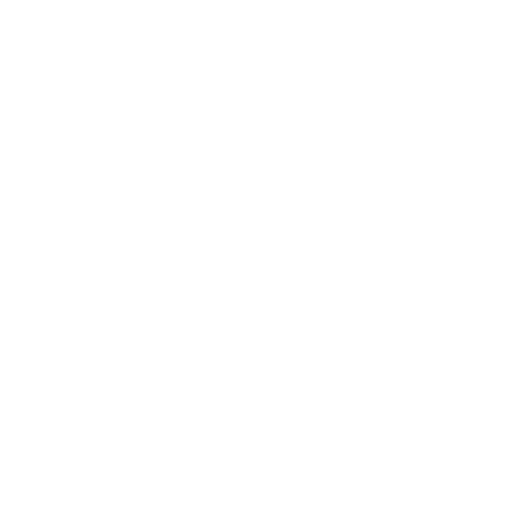
t = 0.00 s
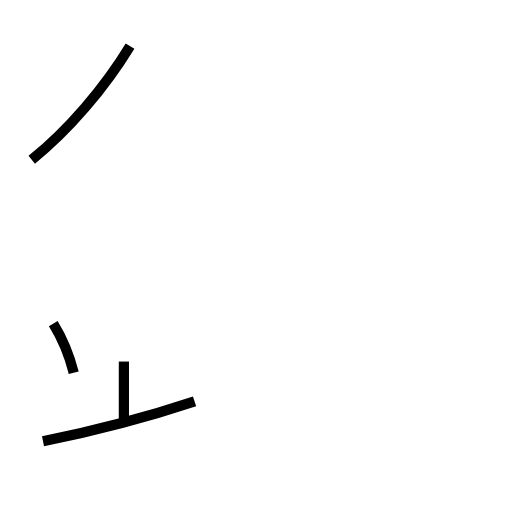
t = 1.23 s
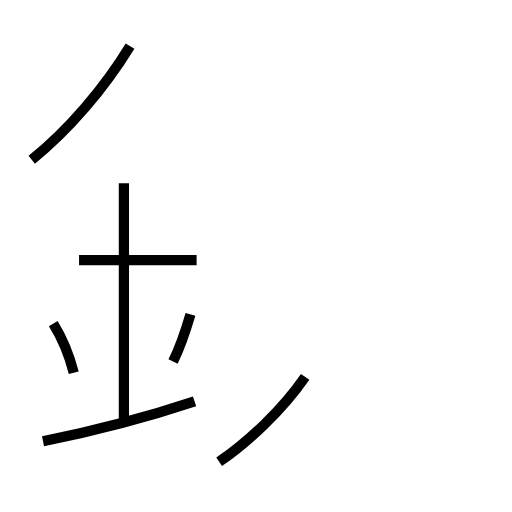
t = 2.60 s
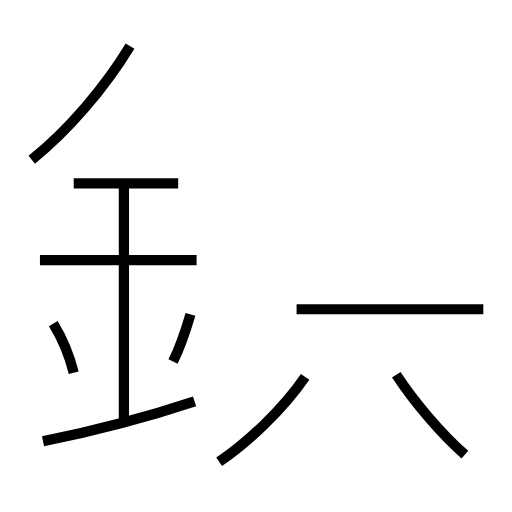
t = 3.88 s
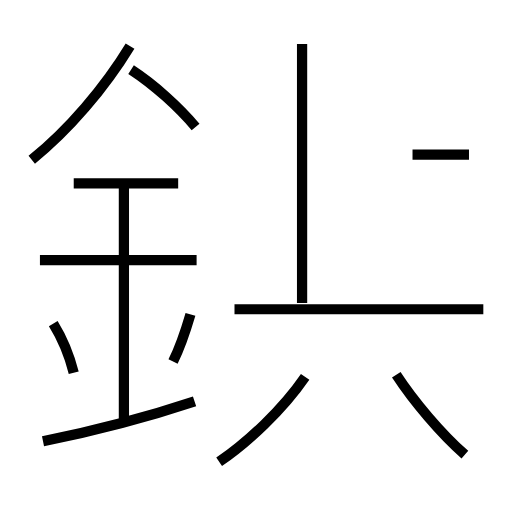
t = 5.24 s
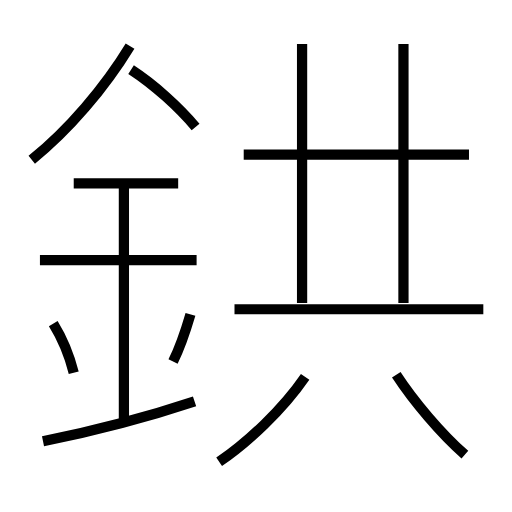
t = 6.49 s

The animated SVG that drew these frames (rendered in a browser with its animation timeline set to each time). Animation: 14 SMIL elements (animate=14); one cycle of 6.49 s.

<?xml version='1.0' encoding='utf-8'?>
<svg viewBox="0.0 -6.0 50.0 50.0" version="1.1" xmlns="http://www.w3.org/2000/svg"><rect x="-1000" y="-1000" width="2000" height="2000" stroke="white" fill="white" /><g style="fill:none;stroke:#000000;stroke-width:1"><path d="M 3.1 -28.4 C 6.7 -31.3 10.2 -35.4 12.7 -39.5 " transform="translate(0.0 38.0)" stroke-dasharray="14.743480756846328" stroke-dashoffset="14.743480756846328"><animate attributeName="stroke-dashoffset" from="14.743480756846328" to="0" dur="0.44230442270538983s" begin="0s" fill="freeze" /></path><path d="M 4.2 -0.9 C 9.1 -1.9 14.8 -3.4 19.0 -4.8 " transform="translate(0.0 38.0)" stroke-dasharray="15.31332718919093" stroke-dashoffset="15.31332718919093"><animate attributeName="stroke-dashoffset" from="15.31332718919093" to="0" dur="0.4593998156757279s" begin="0.44230442270538983s" fill="freeze" /></path><path d="M 7.2 -7.6 C 6.8 -9.2 6.0 -11.1 5.2 -12.4 " transform="translate(0.0 38.0)" stroke-dasharray="5.217579380195068" stroke-dashoffset="5.217579380195068"><animate attributeName="stroke-dashoffset" from="5.217579380195068" to="0" dur="0.15652738140585204s" begin="0.9017042383811178s" fill="freeze" /></path><path d="M 12.1 -2.9 L 12.1 -26.1 " transform="translate(0.0 38.0)" stroke-dasharray="23.200000000000003" stroke-dashoffset="23.200000000000003"><animate attributeName="stroke-dashoffset" from="23.200000000000003" to="0" dur="0.6960000000000001s" begin="1.05823161978697s" fill="freeze" /></path><path d="M 21.4 1.1 C 24.2 -0.8 27.6 -4.0 29.8 -7.2 " transform="translate(0.0 38.0)" stroke-dasharray="11.868606140795654" stroke-dashoffset="11.868606140795654"><animate attributeName="stroke-dashoffset" from="11.868606140795654" to="0" dur="0.3560581842238696s" begin="1.75423161978697s" fill="freeze" /></path><path d="M 16.9 -8.7 C 17.5 -9.9 18.1 -11.6 18.6 -13.3 " transform="translate(0.0 38.0)" stroke-dasharray="4.909806512017714" stroke-dashoffset="4.909806512017714"><animate attributeName="stroke-dashoffset" from="4.909806512017714" to="0" dur="0.14729419536053143s" begin="2.1102898040108395s" fill="freeze" /></path><path d="M 19.2 -18.6 L 3.9 -18.6 " transform="translate(0.0 38.0)" stroke-dasharray="15.299999999999999" stroke-dashoffset="15.299999999999999"><animate attributeName="stroke-dashoffset" from="15.299999999999999" to="0" dur="0.45899999999999996s" begin="2.257583999371371s" fill="freeze" /></path><path d="M 17.4 -26.1 L 7.2 -26.1 " transform="translate(0.0 38.0)" stroke-dasharray="10.2" stroke-dashoffset="10.2"><animate attributeName="stroke-dashoffset" from="10.2" to="0" dur="0.306s" begin="2.716583999371371s" fill="freeze" /></path><path d="M 45.4 0.4 C 43.1 -1.6 40.4 -4.8 38.7 -7.4 " transform="translate(0.0 38.0)" stroke-dasharray="10.309853040826905" stroke-dashoffset="10.309853040826905"><animate attributeName="stroke-dashoffset" from="10.309853040826905" to="0" dur="0.30929559122480715s" begin="3.022583999371371s" fill="freeze" /></path><path d="M 47.2 -13.8 L 22.9 -13.8 " transform="translate(0.0 38.0)" stroke-dasharray="24.300000000000004" stroke-dashoffset="24.300000000000004"><animate attributeName="stroke-dashoffset" from="24.300000000000004" to="0" dur="0.7290000000000001s" begin="3.331879590596178s" fill="freeze" /></path><path d="M 19.1 -31.6 C 17.5 -33.5 15.1 -35.7 12.8 -37.2 " transform="translate(0.0 38.0)" stroke-dasharray="8.455916234360258" stroke-dashoffset="8.455916234360258"><animate attributeName="stroke-dashoffset" from="8.455916234360258" to="0" dur="0.2536774870308077s" begin="4.060879590596178s" fill="freeze" /></path><path d="M 29.5 -14.4 L 29.5 -39.7 " transform="translate(0.0 38.0)" stroke-dasharray="25.300000000000004" stroke-dashoffset="25.300000000000004"><animate attributeName="stroke-dashoffset" from="25.300000000000004" to="0" dur="0.7590000000000001s" begin="4.3145570776269855s" fill="freeze" /></path><path d="M 45.8 -28.9 L 23.8 -28.9 " transform="translate(0.0 38.0)" stroke-dasharray="21.999999999999996" stroke-dashoffset="21.999999999999996"><animate attributeName="stroke-dashoffset" from="21.999999999999996" to="0" dur="0.6599999999999999s" begin="5.073557077626986s" fill="freeze" /></path><path d="M 39.4 -14.4 L 39.4 -39.7" transform="translate(0.0 38.0)" stroke-dasharray="25.300000000000004" stroke-dashoffset="25.300000000000004"><animate attributeName="stroke-dashoffset" from="25.300000000000004" to="0" dur="0.7590000000000001s" begin="5.733557077626986s" fill="freeze" /></path></g></svg>
